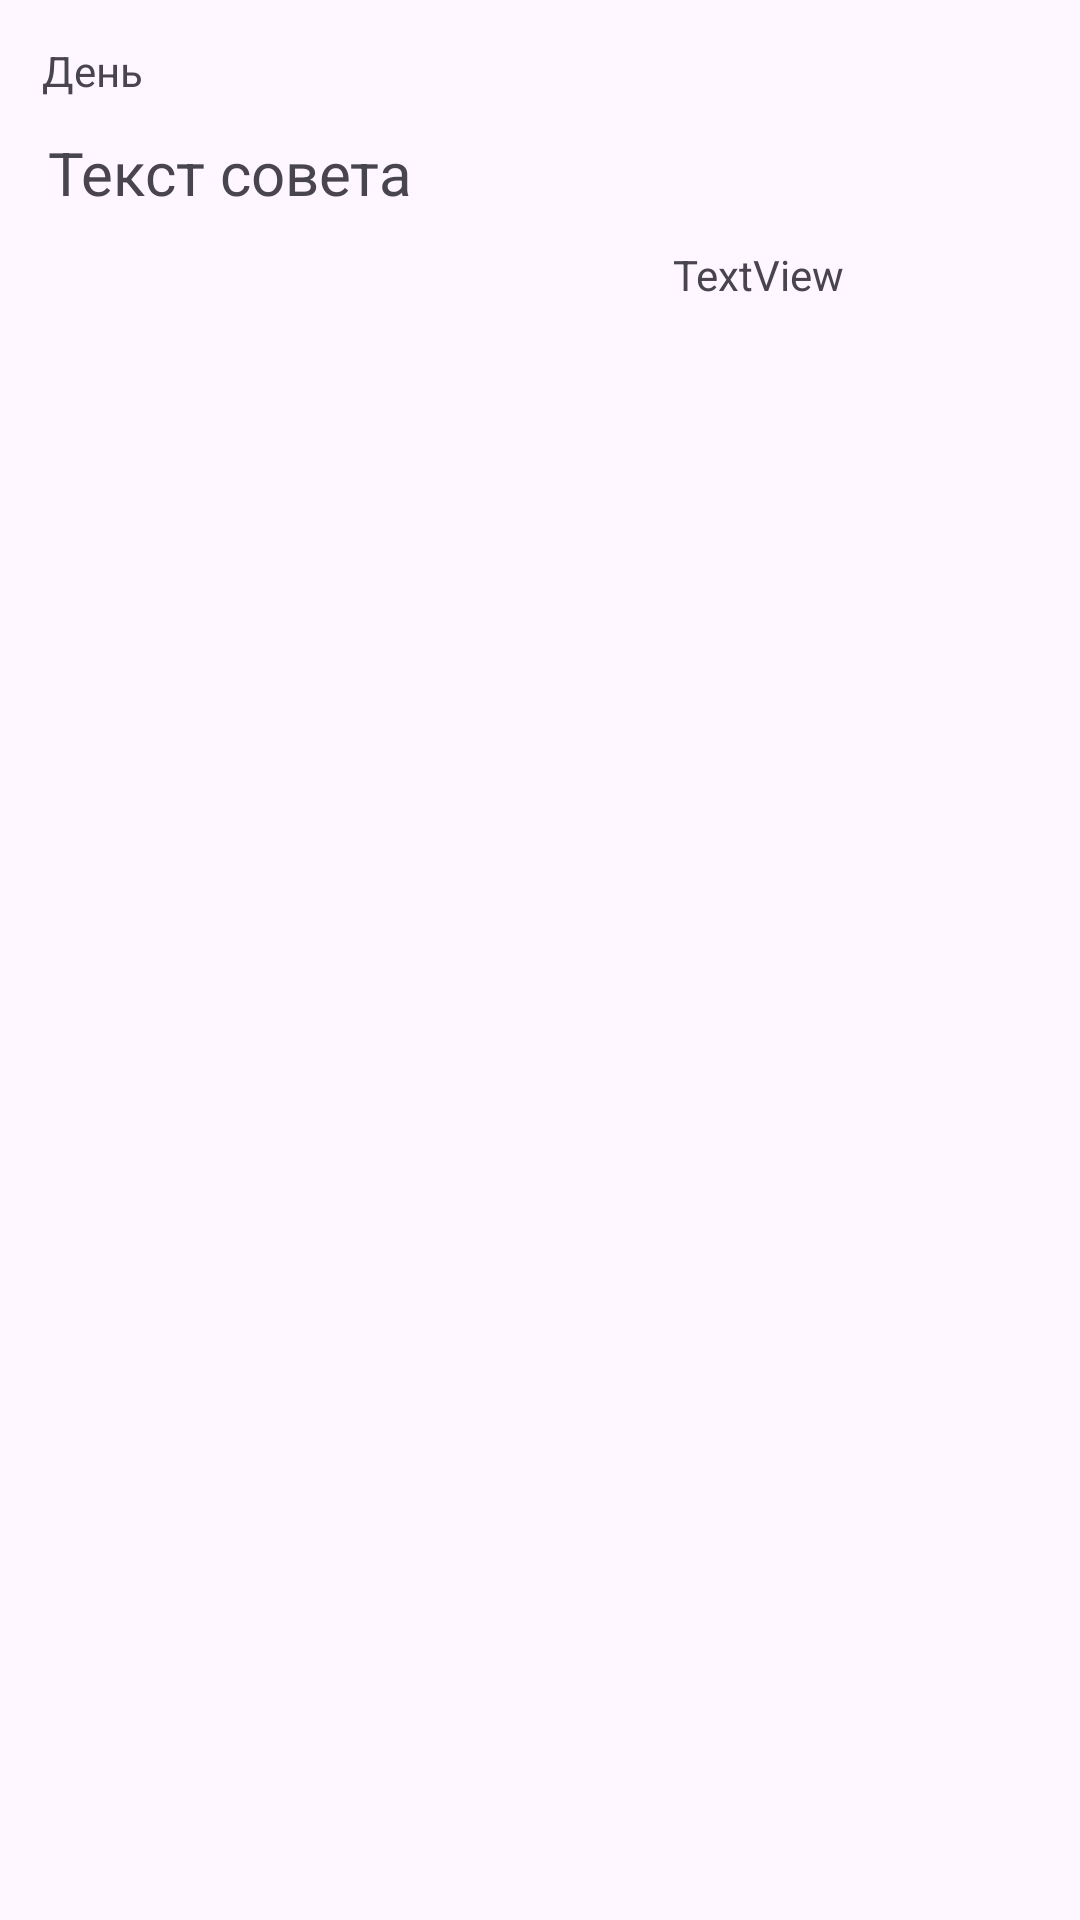

Produce the Android XML layout that renders to this screen, including the resource entries it uses.
<!-- AndroidManifest.xml: application theme Theme._30DaysOfArt -->
<!-- res/layout/tip.xml -->
<?xml version="1.0" encoding="utf-8"?>
<androidx.constraintlayout.widget.ConstraintLayout xmlns:android="http://schemas.android.com/apk/res/android"
    xmlns:app="http://schemas.android.com/apk/res-auto"
    xmlns:tools="http://schemas.android.com/tools"
    android:layout_width="match_parent"
    android:layout_height="match_parent">

    <TextView
        android:id="@+id/textView"
        android:layout_width="wrap_content"
        android:layout_height="wrap_content"
        android:layout_marginStart="14dp"
        android:layout_marginTop="14dp"
        android:text="День"
        app:layout_constraintStart_toStartOf="parent"
        app:layout_constraintTop_toTopOf="parent" />

    <TextView
        android:id="@+id/textView2"
        android:layout_width="wrap_content"
        android:layout_height="wrap_content"
        android:layout_marginStart="16dp"
        android:layout_marginTop="11dp"
        android:text="Текст совета"
        android:textSize="20sp"
        app:layout_constraintStart_toStartOf="parent"
        app:layout_constraintTop_toBottomOf="@+id/textView" />

    <LinearLayout
        android:layout_width="388dp"
        android:layout_height="222dp"
        android:layout_marginStart="18dp"
        android:layout_marginTop="11dp"
        android:orientation="horizontal"
        app:layout_constraintStart_toStartOf="parent"
        app:layout_constraintTop_toBottomOf="@+id/textView2">

        <ImageView
            android:id="@+id/imageView"
            android:layout_width="82dp"
            android:layout_height="match_parent"
            android:layout_weight="1"
            tools:srcCompat="@tools:sample/avatars" />

        <TextView
            android:id="@+id/textView3"
            android:layout_width="wrap_content"
            android:layout_height="match_parent"
            android:layout_weight="1"
            android:text="TextView" />

    </LinearLayout>
</androidx.constraintlayout.widget.ConstraintLayout>
<!-- resources referenced by this layout -->
<resources>
  <style name="Theme._30DaysOfArt" parent="Base.Theme._30DaysOfArt" />
  <style name="Base.Theme._30DaysOfArt" parent="Theme.Material3.DayNight.NoActionBar">
          
          
      </style>
</resources>
